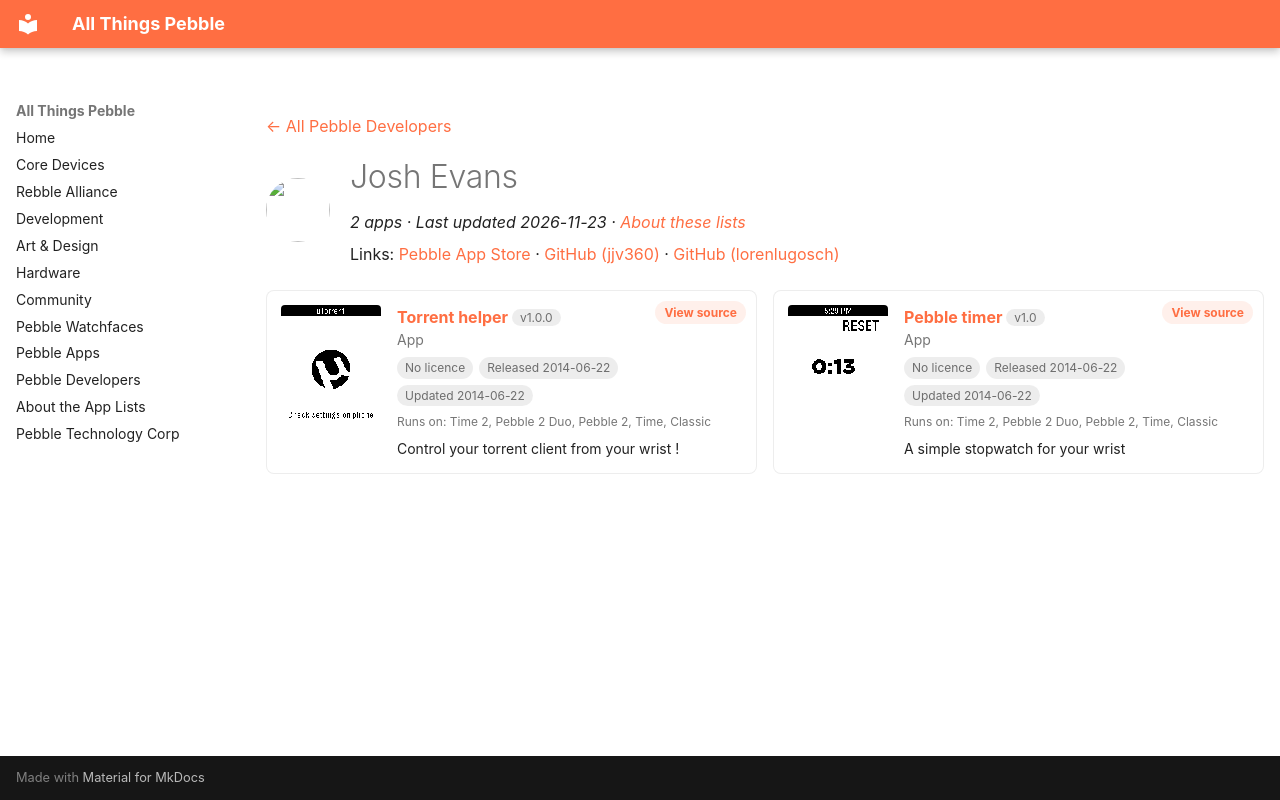

repository: saltedlolly/all-things-pebble · page: developers/josh-evans.html · generator: mkdocs

---
title: "Josh Evans"
hide:
  - toc
---

<!-- Generated by scripts/update_app_directory.py: do not edit by hand -->
[← All Pebble Developers](../developers.md)

<div class="dev-header" markdown>
<img class="dev-avatar" src="https://github.com/jjv360.png?size=128" alt="" width="64" height="64" loading="lazy" onerror="this.remove()">
<div class="dev-intro" markdown>

# Josh Evans

*2 apps · Last updated 2026-11-23 · [About these lists](../about-app-lists.md)*

Links: [Pebble App Store](https://apps.repebble.com/apps/dev/josh-evans_52fba17f4c38ceaa1d000588) · [GitHub (jjv360)](https://github.com/jjv360) · [GitHub (lorenlugosch)](https://github.com/lorenlugosch)

</div>
</div>

<div class="dev-controls" data-search-exclude hidden>
<div class="dev-filter" role="group" aria-label="Show"><button type="button" data-filter="all" aria-pressed="true">All <span>2</span></button><button type="button" data-filter="watchface" aria-pressed="false" disabled>Watchfaces <span>0</span></button><button type="button" data-filter="watchapp" aria-pressed="false">Apps <span>2</span></button></div>
<label class="dev-sort">Sort by <select><option value="updated">Recently updated</option><option value="released">Newest release</option><option value="title">A–Z</option></select></label>
</div>

<div class="app-grid dev-apps" data-search-exclude>
<div class="app-card" data-type="watchapp" data-title="torrent helper" data-released="2014-06-22" data-updated="2014-06-22">
<a class="app-shot" href="https://apps.repebble.com/53a6d40ed5712479fc00018f" data-search-exclude><img src="../images/apps/53a6d40ed5712479fc00018f.png" alt="Torrent helper" loading="lazy"></a>
<div class="app-info">
<h2 class="app-name" id="app-53a6d40ed5712479fc00018f"><a href="https://apps.repebble.com/53a6d40ed5712479fc00018f">Torrent helper</a> <span class="app-version" title="Latest version" data-search-exclude>v1.0.0</span></h2>
<a class="app-source" href="https://github.com/jjv360/uTorrent-Pebble" title="Source code" data-search-exclude>View source</a>
<div class="app-dev">App</div>
<div class="app-tags" data-search-exclude><span class="app-licence app-licence--none" title="Licence">No licence</span> <span title="First published in the app store">Released 2014-06-22</span> <span title="Latest release in the app store">Updated 2014-06-22</span></div>
<div class="app-watches" title="Supported watches" data-search-exclude>Runs on: Time 2, Pebble 2 Duo, Pebble 2, Time, Classic</div>
<p class="app-desc">Control your torrent client from your wrist !</p>
</div>
</div>
<div class="app-card" data-type="watchapp" data-title="pebble timer" data-released="2014-06-22" data-updated="2014-06-22">
<a class="app-shot" href="https://apps.repebble.com/53a705f969f1e6bd040001e4" data-search-exclude><img src="../images/apps/53a705f969f1e6bd040001e4.png" alt="Pebble timer" loading="lazy"></a>
<div class="app-info">
<h2 class="app-name" id="app-53a705f969f1e6bd040001e4"><a href="https://apps.repebble.com/53a705f969f1e6bd040001e4">Pebble timer</a> <span class="app-version" title="Latest version" data-search-exclude>v1.0</span></h2>
<a class="app-source" href="https://github.com/lorenlugosch/pebble_stopwatch" title="Source code" data-search-exclude>View source</a>
<div class="app-dev">App</div>
<div class="app-tags" data-search-exclude><span class="app-licence app-licence--none" title="Licence">No licence</span> <span title="First published in the app store">Released 2014-06-22</span> <span title="Latest release in the app store">Updated 2014-06-22</span></div>
<div class="app-watches" title="Supported watches" data-search-exclude>Runs on: Time 2, Pebble 2 Duo, Pebble 2, Time, Classic</div>
<p class="app-desc">A simple stopwatch for your wrist</p>
</div>
</div>
</div>
